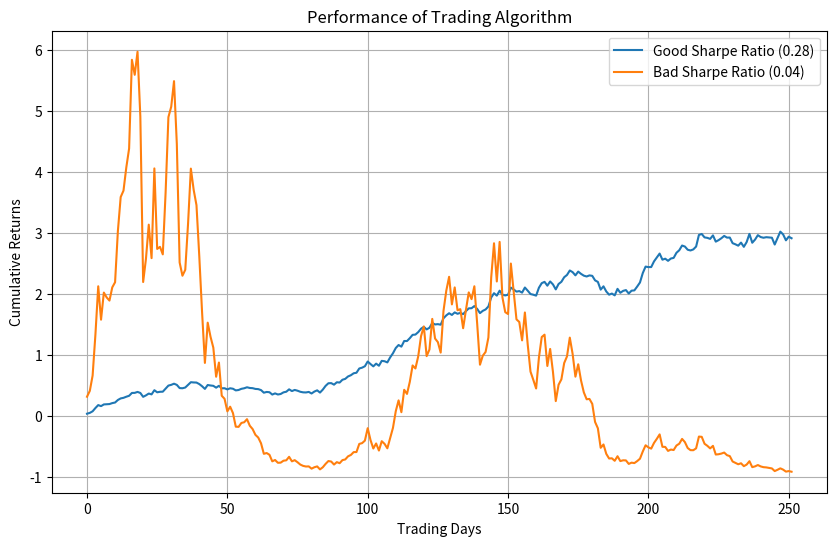

This chart was generated by the following Python code:
import numpy as np
import matplotlib.pyplot as plt

# Function to simulate trading algorithm
def simulate_trading_algorithm(num_days, good_sharpe=True):
    np.random.seed(0)  # Set random seed for reproducibility
    
    # Simulate daily returns
    if good_sharpe:
        returns = np.random.normal(0.005, 0.02, num_days)  # Good Sharpe: mean return of 0.1% and volatility of 2%
    else:
        returns = np.random.normal(0.001, 0.18, num_days)  # Bad Sharpe: mean return of 0.1% and volatility of 4%
    
    # Calculate cumulative returns
    cumulative_returns = np.cumprod(1 + returns) - 1
    
    # Calculate daily Sharpe Ratio
    sharpe_ratio = np.mean(returns) / np.std(returns)
    
    return cumulative_returns, sharpe_ratio

# Simulate trading algorithm with good Sharpe Ratio
num_days = 252  # 1 year of trading (252 trading days)
good_cumulative_returns, good_sharpe_ratio = simulate_trading_algorithm(num_days, good_sharpe=True)

# Simulate trading algorithm with bad Sharpe Ratio
bad_cumulative_returns, bad_sharpe_ratio = simulate_trading_algorithm(num_days, good_sharpe=False)

# Plot results
plt.figure(figsize=(10, 6))
plt.plot(good_cumulative_returns, label=f'Good Sharpe Ratio ({good_sharpe_ratio:.2f})')
plt.plot(bad_cumulative_returns, label=f'Bad Sharpe Ratio ({bad_sharpe_ratio:.2f})')
plt.title('Performance of Trading Algorithm')
plt.xlabel('Trading Days')
plt.ylabel('Cumulative Returns')
plt.legend()
plt.grid(True)
plt.show()
